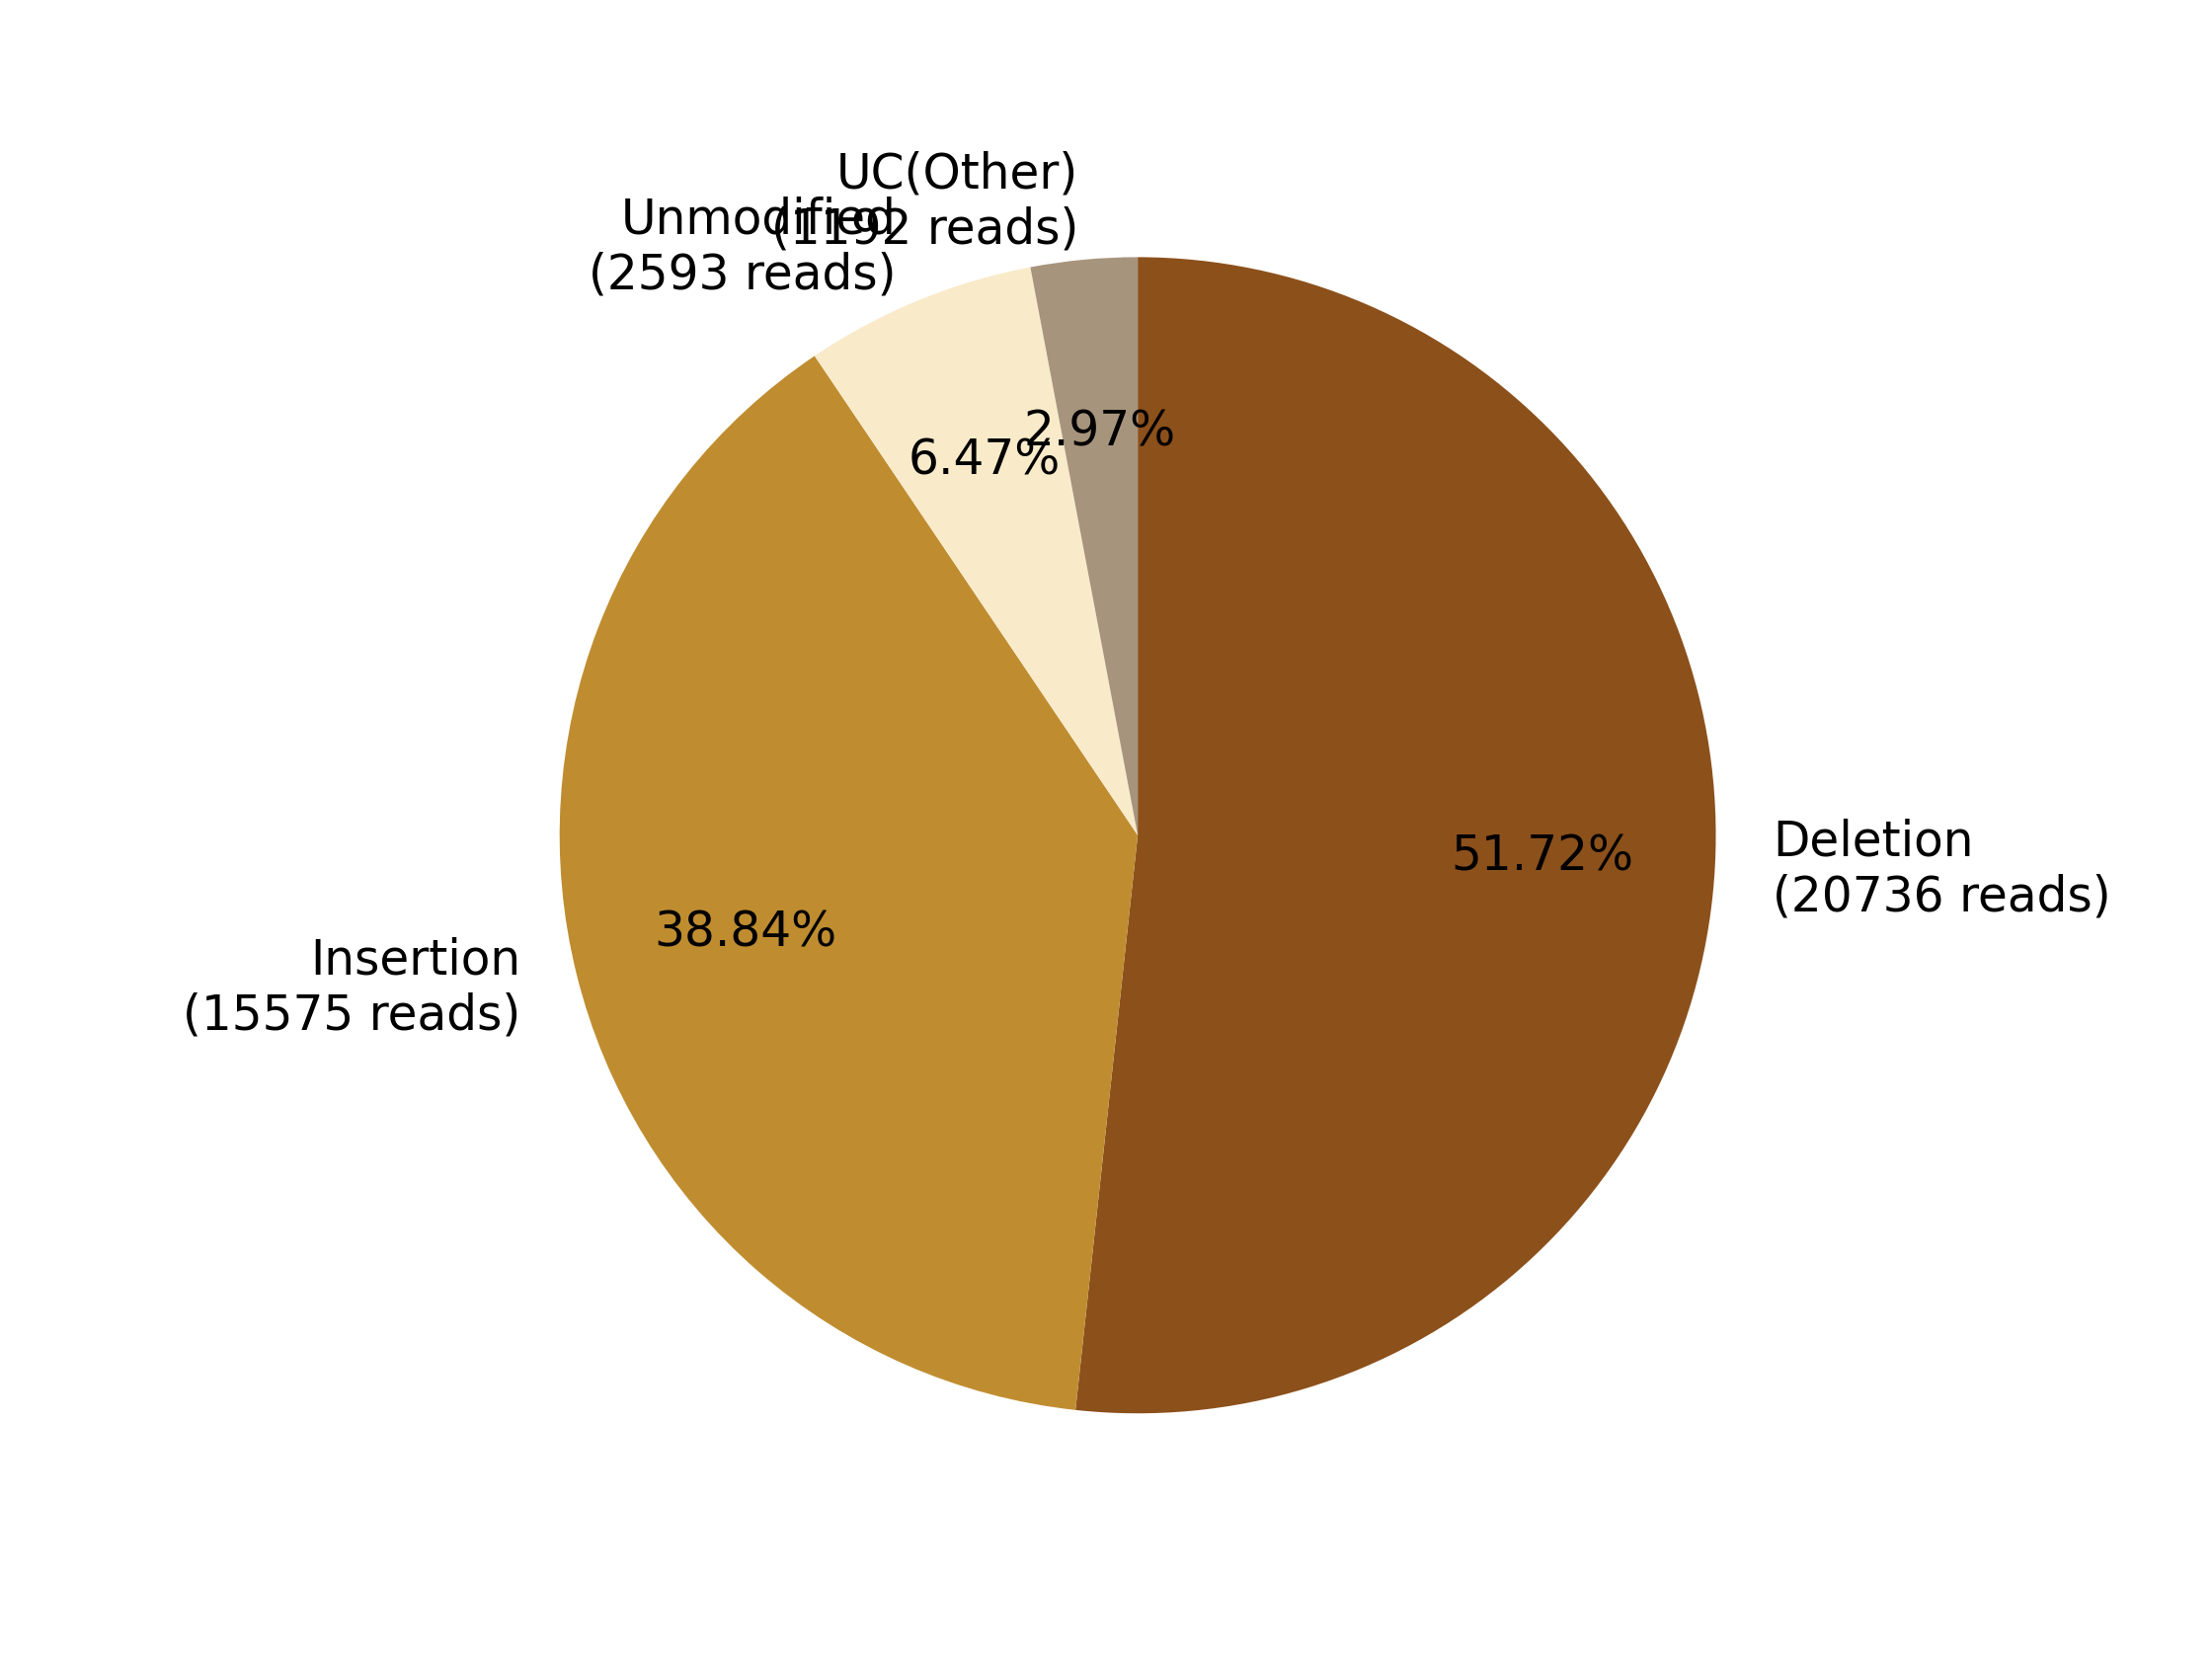

Values plotted in this chart, from the file beside it:
0, 1, 2, 3, 4, 5, 6, 7
, , Deletion?(20736 reads), Insertion?(15575 reads), , Unmodified?(2593 reads), , UC(Other)?(1192 reads)
0, 0, 20736, 15575, 0, 2593, 0, 1192
0.0, 0.0, 51.72, 38.84, 0.0, 6.467, 0.0, 2.973
